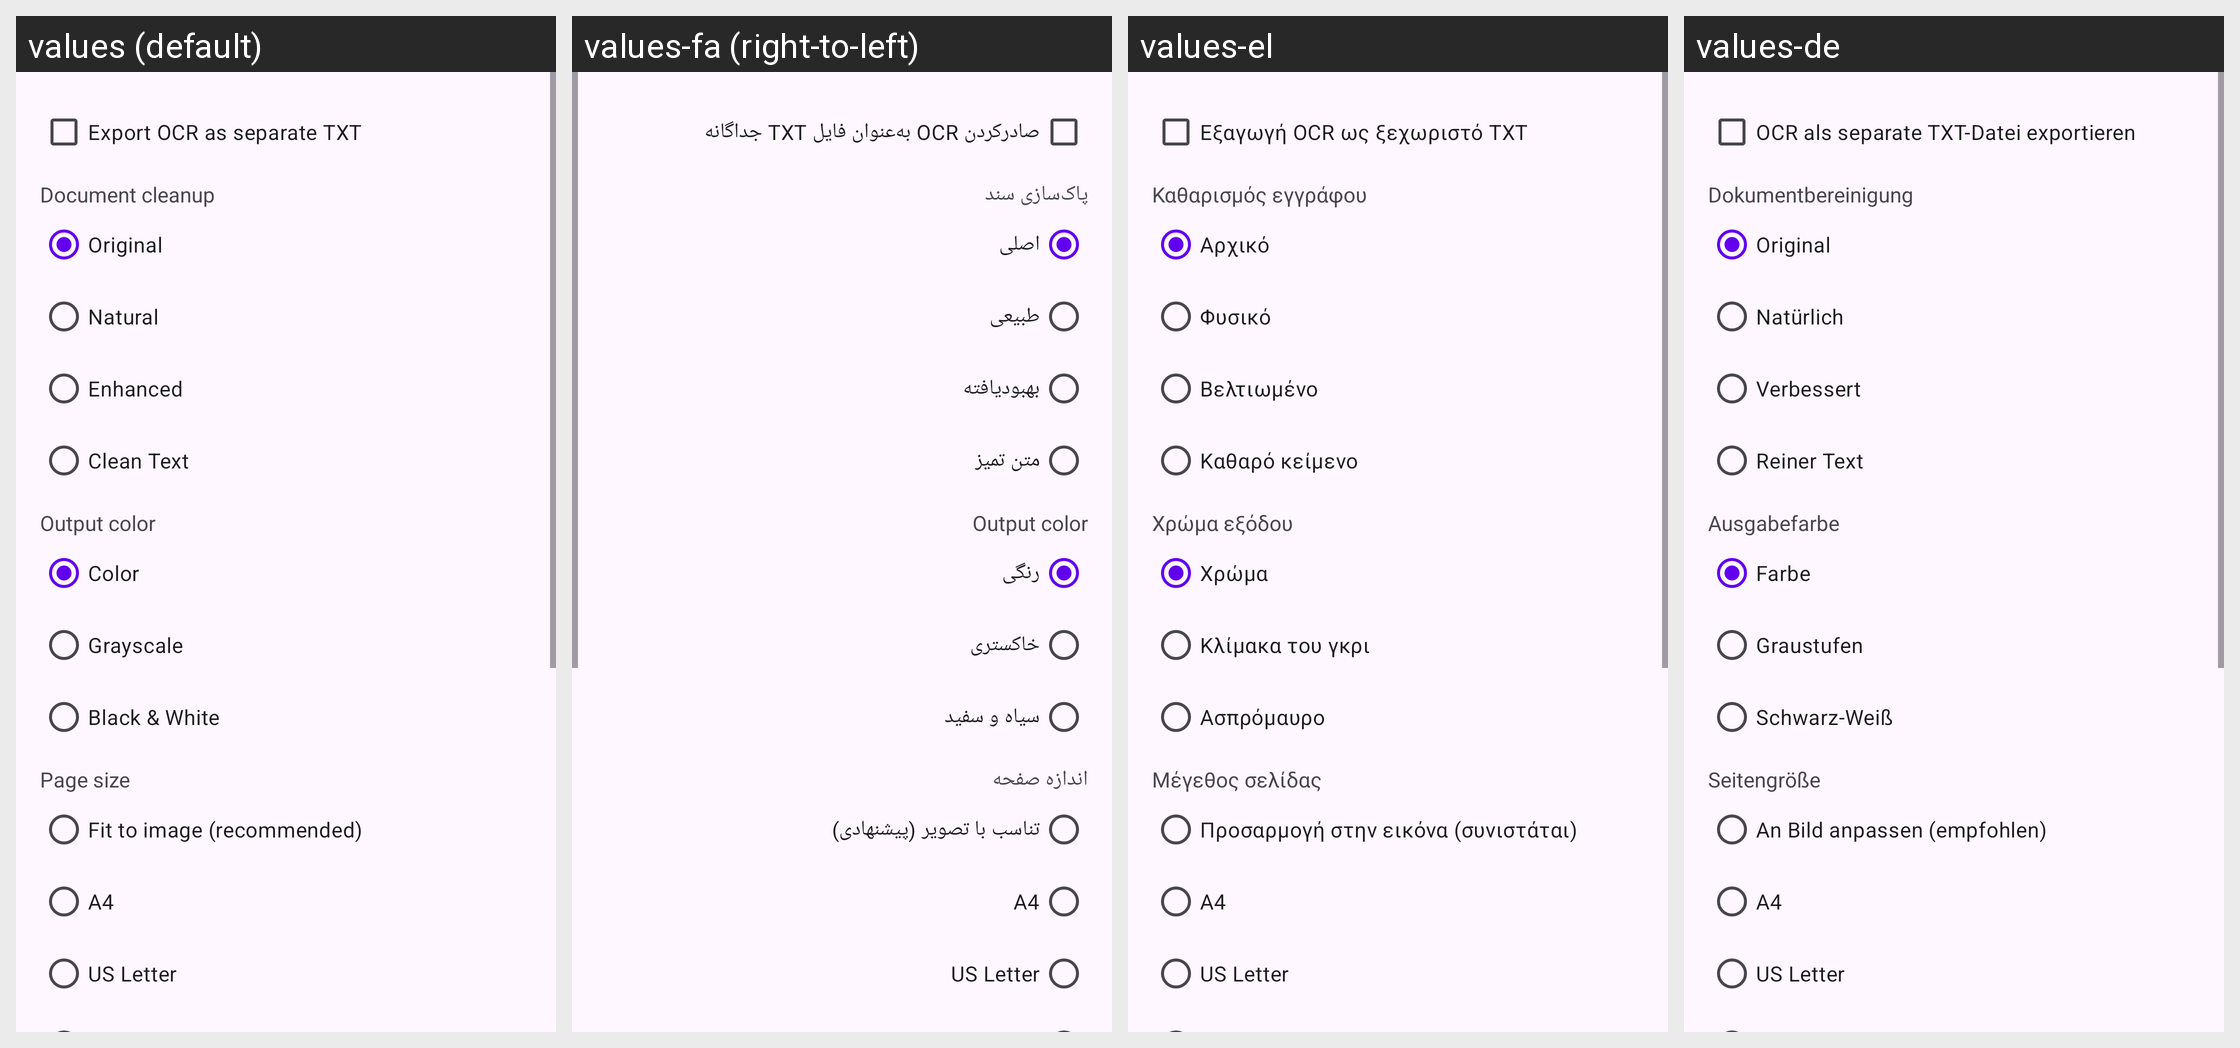

Locale-by-locale string values for the Android screen shown in this grid:
Android screen res/layout/dialog_export_options.xml rendered under 4 locales, left to right: values (default), values-fa (right-to-left), values-el, values-de. Device: Nexus 5 (rendered at 1080×1920; each locale shown at half size, 540×960, under a caption strip naming it); theme Theme.MakeACopy.
Other locales in the repository, not shown: values-ar, values-cs, values-da, values-es, values-fr, values-hi, values-hu, values-it, values-nb, values-nl, values-pl, values-pt, values-ro, values-ru, values-sk, values-sv, values-th, values-tr, values-zh.
Strings drawn on this screen, with the default value and each locale's value (text and hints the layout hard-codes, and strings that could not be matched under every locale, appear in the picture but are not listed):

include_ocr_text
  values: Export OCR as separate TXT
  values-fa: صادرکردن OCR به‌عنوان فایل TXT جداگانه
  values-el: Εξαγωγή OCR ως ξεχωριστό TXT
  values-de: OCR als separate TXT-Datei exportieren

document_cleanup_title
  values: Document cleanup
  values-fa: پاک‌سازی سند
  values-el: Καθαρισμός εγγράφου
  values-de: Dokumentbereinigung

document_cleanup_original
  values: Original
  values-fa: اصلی
  values-el: Αρχικό
  values-de: Original

document_cleanup_natural
  values: Natural
  values-fa: طبیعی
  values-el: Φυσικό
  values-de: Natürlich

document_cleanup_enhanced
  values: Enhanced
  values-fa: بهبود‌یافته
  values-el: Βελτιωμένο
  values-de: Verbessert

document_cleanup_clean_text
  values: Clean Text
  values-fa: متن تمیز
  values-el: Καθαρό κείμενο
  values-de: Reiner Text

output_color_title
  values: Output color
  values-fa: Output color  [not translated; the default value is used]
  values-el: Χρώμα εξόδου
  values-de: Ausgabefarbe

pdf_bw_mode_none
  values: Color
  values-fa: رنگی
  values-el: Χρώμα
  values-de: Farbe

convert_to_grayscale
  values: Grayscale
  values-fa: خاکستری
  values-el: Κλίμακα του γκρι
  values-de: Graustufen

pdf_bw_mode_robust
  values: Black & White
  values-fa: سیاه و سفید
  values-el: Ασπρόμαυρο
  values-de: Schwarz-Weiß

page_format_label
  values: Page size
  values-fa: اندازه صفحه
  values-el: Μέγεθος σελίδας
  values-de: Seitengröße

page_format_fit
  values: Fit to image (recommended)
  values-fa: تناسب با تصویر (پیشنهادی)
  values-el: Προσαρμογή στην εικόνα (συνιστάται)
  values-de: An Bild anpassen (empfohlen)

page_format_a4
  values: A4
  values-fa: A4
  values-el: A4
  values-de: A4

page_format_letter
  values: US Letter
  values-fa: US Letter
  values-el: US Letter
  values-de: US Letter

jpeg_mode_none
  values: Color
  values-fa: رنگی
  values-el: Χρώμα
  values-de: Farbe

jpeg_mode_auto
  values: Grayscale
  values-fa: خاکستری
  values-el: Κλίμακα του γκρι
  values-de: Graustufen

jpeg_mode_bw_text
  values: Black & White
  values-fa: سیاه و سفید
  values-el: Ασπρόμαυρο
  values-de: Schwarz-Weiß
